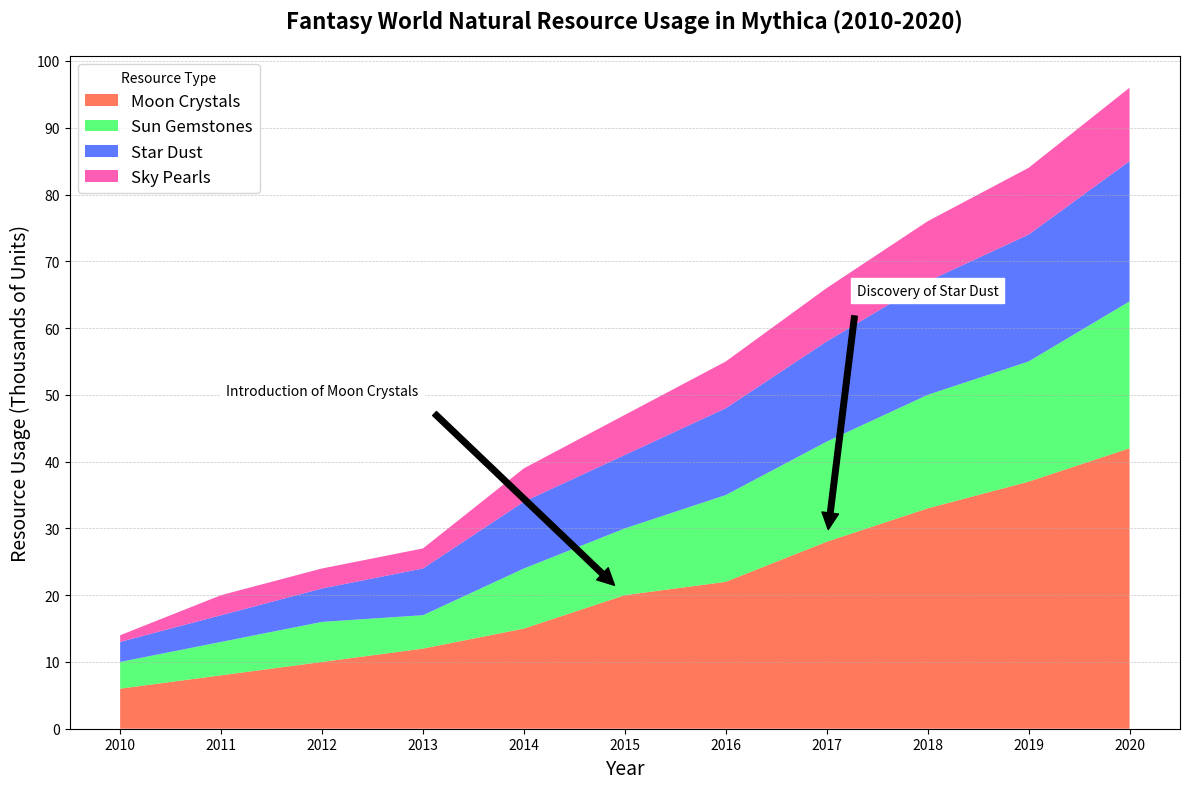

This figure's Python source:
import matplotlib.pyplot as plt
import numpy as np

# Years from 2010 to 2020
years = np.arange(2010, 2021)

# Resource usage data (in thousands of units) with manually altered values
moon_crystals = np.array([6, 8, 10, 12, 15, 20, 22, 28, 33, 37, 42])
sun_gemstones = np.array([4, 5, 6, 5, 9, 10, 13, 15, 17, 18, 22])
star_dust = np.array([3, 4, 5, 7, 10, 11, 13, 15, 17, 19, 21])
sky_pearls = np.array([1, 3, 3, 3, 5, 6, 7, 8, 9, 10, 11])

resource_data = np.vstack([moon_crystals, sun_gemstones, star_dust, sky_pearls])

fig, ax = plt.subplots(figsize=(12, 8))
ax.stackplot(years, resource_data, labels=['Moon Crystals', 'Sun Gemstones', 'Star Dust', 'Sky Pearls'],
             colors=['#FF5733', '#33FF57', '#3357FF', '#FF33A1'], alpha=0.8)

ax.set_title('Fantasy World Natural Resource Usage in Mythica (2010-2020)', fontsize=16, fontweight='bold', pad=20)
ax.set_xlabel('Year', fontsize=14)
ax.set_ylabel('Resource Usage (Thousands of Units)', fontsize=14)

ax.legend(loc='upper left', fontsize=12, title='Resource Type')

ax.set_xticks(years)
ax.set_yticks(np.arange(0, 101, 10))

ax.yaxis.grid(True, linestyle='--', linewidth=0.5, alpha=0.7)

ax.annotate('Introduction of Moon Crystals', xy=(2015, 20), xytext=(2012, 50),
            arrowprops=dict(facecolor='black', shrink=0.05),
            fontsize=10, ha='center', backgroundcolor='white')

ax.annotate('Discovery of Star Dust', xy=(2017, 28), xytext=(2018, 65),
            arrowprops=dict(facecolor='black', shrink=0.05),
            fontsize=10, ha='center', backgroundcolor='white')

plt.tight_layout()
plt.show()
